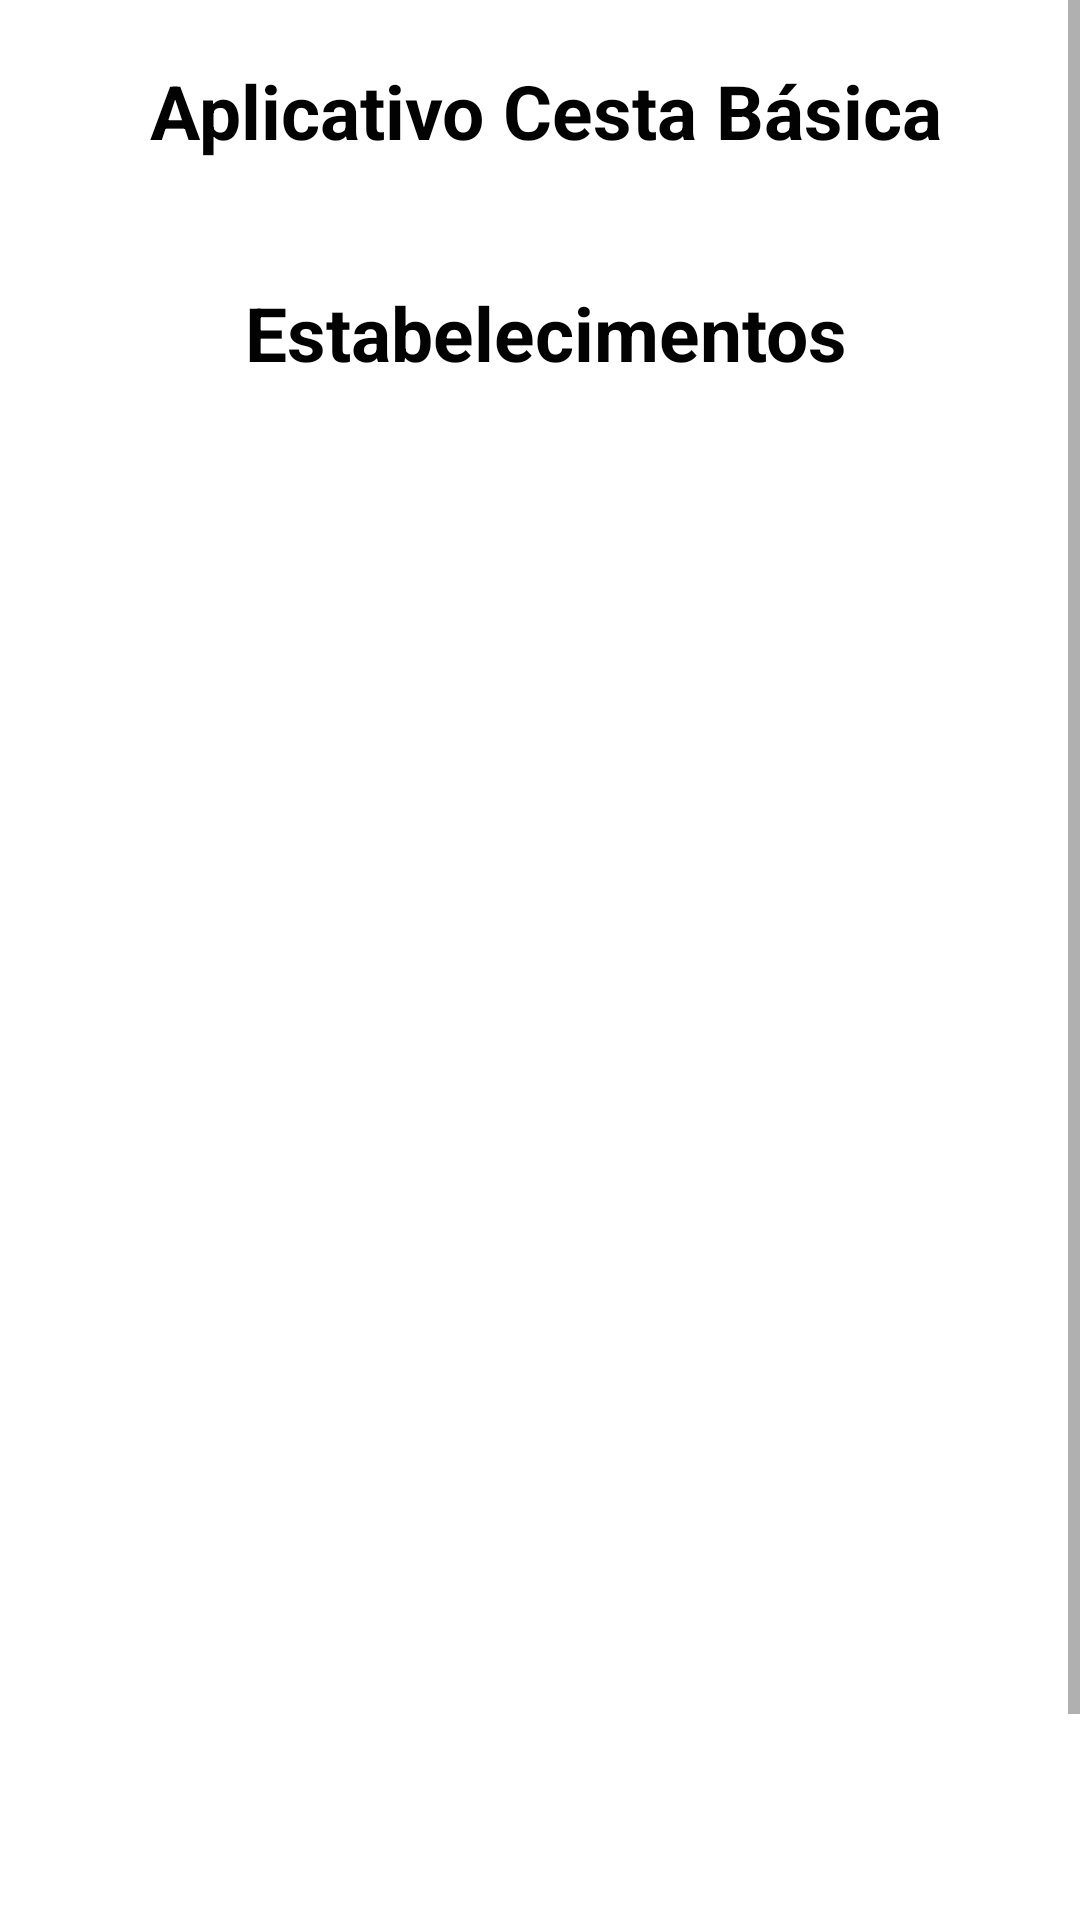

Android layout source for this screen:
<!-- AndroidManifest.xml: application theme Theme.Appcestabasica -->
<!-- res/layout/activity_tela_estabelecimentos.xml -->
<?xml version="1.0" encoding="utf-8"?>
<ScrollView xmlns:android="http://schemas.android.com/apk/res/android"
    xmlns:app="http://schemas.android.com/apk/res-auto"
    xmlns:tools="http://schemas.android.com/tools"
    android:layout_width="match_parent"
    android:layout_height="match_parent"
    android:orientation="vertical"
    tools:context=".tela_estabelecimentos">

    <LinearLayout
        android:id="@+id/prin"
        android:layout_width="match_parent"
        android:layout_height="match_parent"
        android:layout_marginStart="4dp"
        android:orientation="vertical"
        app:layout_constraintStart_toStartOf="parent"
        app:layout_marginBaseline="5dp"
        tools:layout_editor_absoluteY="0dp"
        android:background="@android:color/white">


        <TextView
            android:id="@+id/textView99"
            android:layout_width="match_parent"
            android:layout_height="74dp"
            android:gravity="center"
            android:text="Aplicativo Cesta Básica"
            android:textColor="#020202"
            android:textSize="25dp"
            android:textStyle="bold" />
        <TextView
            android:id="@+id/textView100"
            android:layout_width="match_parent"
            android:layout_height="74dp"
            android:gravity="center"
            android:text="Estabelecimentos"
            android:textColor="#020202"
            android:textSize="25dp"
            android:textStyle="bold" />

        <ListView
            android:id="@+id/listaestabelecimentos"
            android:layout_width="match_parent"
            android:layout_height="521dp">

        </ListView>

        <Button
            android:id="@+id/btEstabelecimentoretorna"
            android:layout_width="match_parent"
            android:layout_height="wrap_content"
            android:text="Retornar" />

    </LinearLayout>

</ScrollView>
<!-- resources referenced by this layout -->
<resources>
  <style name="Theme.Appcestabasica" parent="Theme.MaterialComponents.DayNight.DarkActionBar">
          
          <item name="colorPrimary">@color/purple_500</item>
          <item name="colorPrimaryVariant">@color/purple_700</item>
          <item name="colorOnPrimary">@color/white</item>
          
          <item name="colorSecondary">@color/teal_200</item>
          <item name="colorSecondaryVariant">@color/teal_700</item>
          <item name="colorOnSecondary">@color/black</item>
          
          <item name="android:statusBarColor" tools:targetApi="l">?attr/colorPrimaryVariant</item>
          
      </style>
  <!-- not gathered from this repository: default colours our renderer supplied (Android Studio template values) -->
  <color name="purple_500">#FF6200EE</color>
  <color name="purple_700">#FF3700B3</color>
  <color name="teal_200">#FF03DAC5</color>
  <color name="teal_700">#FF018786</color>
  <color name="black">#FF000000</color>
  <color name="white">#FFFFFFFF</color>
</resources>
